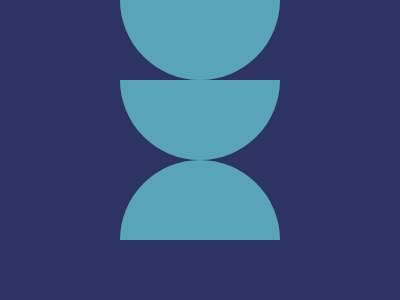

Give the HTML and CSS whose rendering is this image.

<!DOCTYPE html>
<html lang="en">

<head>
  <meta charset="UTF-8" />
  <meta name="viewport" content="width=device-width, initial-scale=1.0" />
  <title>2025/06/12</title>
  <style>
    body,
    div {
      display: grid;
      place-items: center;
    }

    body {
      min-height: 100dvh;
      margin: 0;
      background: #2D3464;
    }

    main::after,
    div::before,
    div::after {
      content: '';
      position: absolute;
      height: 160px;
      width: 160px;
      background: #5AA4B7;
      border-radius: 50%;
    }

    main {
      position: relative;

      &::after {
        top: -140px;
      }
    }

    div {
      width: 160px;
      height: 160px;
      margin-top: 20px;
      position: relative;
      overflow: hidden;

      &::before {
        top: -80px;
      }

      &::after {
        bottom: -80px;
      }
    }
  </style>
</head>

<body>
  <main>
    <div></div>
  </main>
</body>

</html>